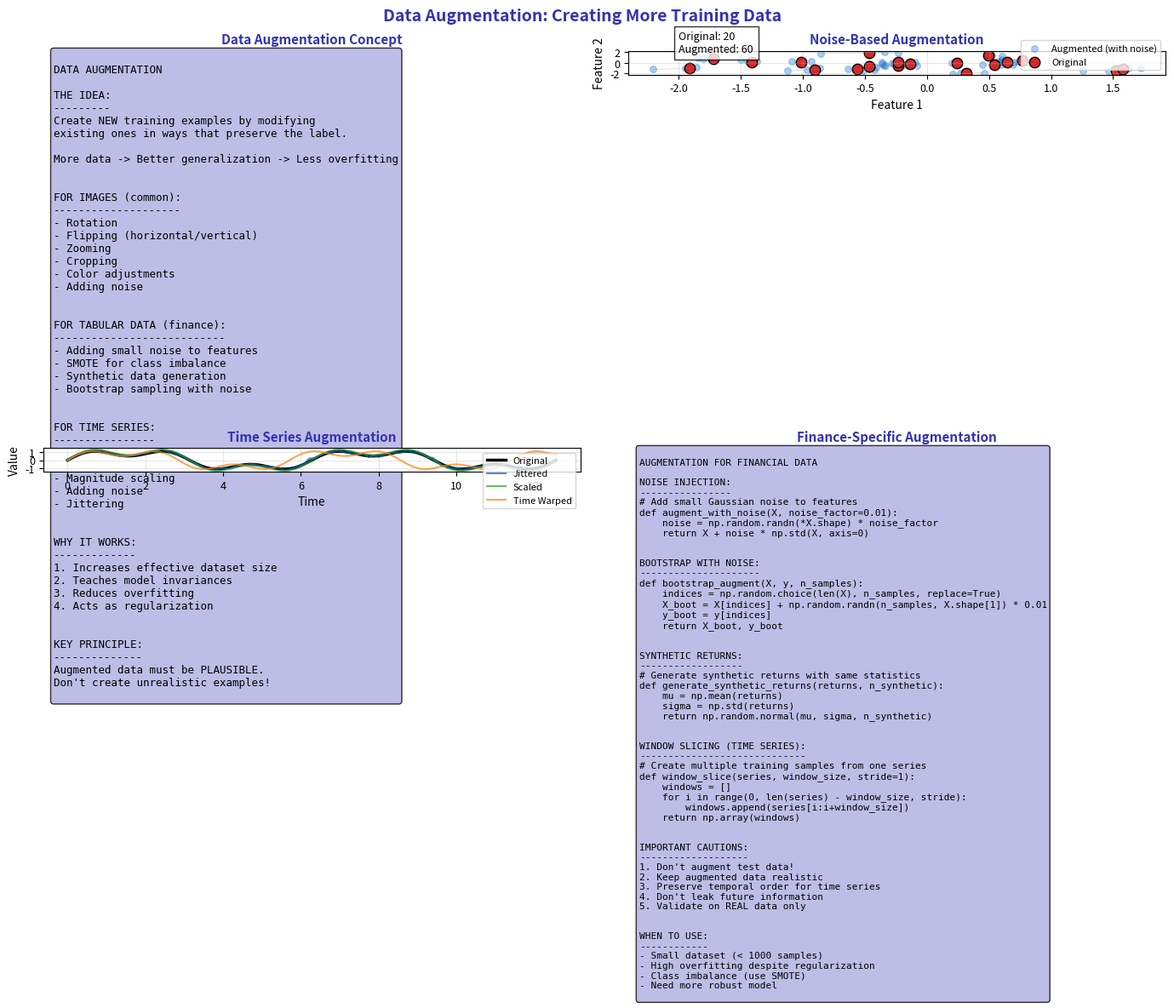

Recreate this plot in Python. (Note: this script raises an exception after producing the figure.)
"""Data Augmentation - Creating More Training Data"""
import matplotlib.pyplot as plt
import numpy as np
from pathlib import Path

plt.rcParams.update({
    'font.size': 10,
    'axes.labelsize': 10,
    'axes.titlesize': 11,
    'xtick.labelsize': 9,
    'ytick.labelsize': 9,
    'legend.fontsize': 9,
    'figure.figsize': (10, 6),
    'figure.dpi': 150
})

MLPURPLE = '#3333B2'
MLLAVENDER = '#ADADE0'
MLBLUE = '#0066CC'
MLORANGE = '#FF7F0E'
MLGREEN = '#2CA02C'
MLRED = '#D62728'

np.random.seed(42)

fig, axes = plt.subplots(2, 2, figsize=(14, 10))
fig.suptitle('Data Augmentation: Creating More Training Data', fontsize=14, fontweight='bold', color=MLPURPLE)

# Plot 1: Concept
ax1 = axes[0, 0]
ax1.axis('off')

concept = '''
DATA AUGMENTATION

THE IDEA:
---------
Create NEW training examples by modifying
existing ones in ways that preserve the label.

More data -> Better generalization -> Less overfitting


FOR IMAGES (common):
--------------------
- Rotation
- Flipping (horizontal/vertical)
- Zooming
- Cropping
- Color adjustments
- Adding noise


FOR TABULAR DATA (finance):
---------------------------
- Adding small noise to features
- SMOTE for class imbalance
- Synthetic data generation
- Bootstrap sampling with noise


FOR TIME SERIES:
----------------
- Window slicing (different start points)
- Time warping
- Magnitude scaling
- Adding noise
- Jittering


WHY IT WORKS:
-------------
1. Increases effective dataset size
2. Teaches model invariances
3. Reduces overfitting
4. Acts as regularization


KEY PRINCIPLE:
--------------
Augmented data must be PLAUSIBLE.
Don't create unrealistic examples!
'''

ax1.text(0.02, 0.98, concept, transform=ax1.transAxes, fontsize=9,
         verticalalignment='top', fontfamily='monospace',
         bbox=dict(boxstyle='round', facecolor=MLLAVENDER, alpha=0.8))
ax1.set_title('Data Augmentation Concept', fontsize=11, fontweight='bold', color=MLPURPLE)

# Plot 2: Tabular data augmentation visualization
ax2 = axes[0, 1]

# Original data points
np.random.seed(42)
n_orig = 20
x_orig = np.random.randn(n_orig)
y_orig = np.random.randn(n_orig)

# Augmented (with noise)
n_aug = 60
noise_scale = 0.15
x_aug = np.repeat(x_orig, 3) + np.random.randn(n_aug) * noise_scale
y_aug = np.repeat(y_orig, 3) + np.random.randn(n_aug) * noise_scale

ax2.scatter(x_aug, y_aug, color=MLBLUE, alpha=0.3, s=30, label='Augmented (with noise)')
ax2.scatter(x_orig, y_orig, color=MLRED, s=80, edgecolors='black', linewidths=1, label='Original')

# Draw connections
for i in range(n_orig):
    for j in range(3):
        ax2.plot([x_orig[i], x_aug[i*3 + j]], [y_orig[i], y_aug[i*3 + j]],
                color='gray', linewidth=0.5, alpha=0.3)

ax2.set_xlabel('Feature 1')
ax2.set_ylabel('Feature 2')
ax2.set_title('Noise-Based Augmentation', fontsize=11, fontweight='bold', color=MLPURPLE)
ax2.legend(fontsize=8)
ax2.grid(alpha=0.3)

ax2.text(-2, 2, f'Original: {n_orig}\nAugmented: {n_aug}', fontsize=9,
         bbox=dict(facecolor='white', alpha=0.8))

# Plot 3: Time series augmentation
ax3 = axes[1, 0]

# Original time series
t = np.linspace(0, 4*np.pi, 100)
original = np.sin(t) + 0.5 * np.sin(3*t)

# Augmented versions
jittered = original + np.random.randn(100) * 0.1
scaled = original * 1.2
warped = np.sin(t * 1.1) + 0.5 * np.sin(3*t * 1.1)  # Time warping

ax3.plot(t, original, color='black', linewidth=2.5, label='Original')
ax3.plot(t, jittered, color=MLBLUE, linewidth=1.5, alpha=0.7, label='Jittered')
ax3.plot(t, scaled, color=MLGREEN, linewidth=1.5, alpha=0.7, label='Scaled')
ax3.plot(t, warped, color=MLORANGE, linewidth=1.5, alpha=0.7, label='Time Warped')

ax3.set_xlabel('Time')
ax3.set_ylabel('Value')
ax3.set_title('Time Series Augmentation', fontsize=11, fontweight='bold', color=MLPURPLE)
ax3.legend(fontsize=8, loc='upper right')
ax3.grid(alpha=0.3)

# Plot 4: Finance-specific augmentation
ax4 = axes[1, 1]
ax4.axis('off')

finance = '''
AUGMENTATION FOR FINANCIAL DATA

NOISE INJECTION:
----------------
# Add small Gaussian noise to features
def augment_with_noise(X, noise_factor=0.01):
    noise = np.random.randn(*X.shape) * noise_factor
    return X + noise * np.std(X, axis=0)


BOOTSTRAP WITH NOISE:
---------------------
def bootstrap_augment(X, y, n_samples):
    indices = np.random.choice(len(X), n_samples, replace=True)
    X_boot = X[indices] + np.random.randn(n_samples, X.shape[1]) * 0.01
    y_boot = y[indices]
    return X_boot, y_boot


SYNTHETIC RETURNS:
------------------
# Generate synthetic returns with same statistics
def generate_synthetic_returns(returns, n_synthetic):
    mu = np.mean(returns)
    sigma = np.std(returns)
    return np.random.normal(mu, sigma, n_synthetic)


WINDOW SLICING (TIME SERIES):
-----------------------------
# Create multiple training samples from one series
def window_slice(series, window_size, stride=1):
    windows = []
    for i in range(0, len(series) - window_size, stride):
        windows.append(series[i:i+window_size])
    return np.array(windows)


IMPORTANT CAUTIONS:
-------------------
1. Don't augment test data!
2. Keep augmented data realistic
3. Preserve temporal order for time series
4. Don't leak future information
5. Validate on REAL data only


WHEN TO USE:
------------
- Small dataset (< 1000 samples)
- High overfitting despite regularization
- Class imbalance (use SMOTE)
- Need more robust model
'''

ax4.text(0.02, 0.98, finance, transform=ax4.transAxes, fontsize=8,
         verticalalignment='top', fontfamily='monospace',
         bbox=dict(boxstyle='round', facecolor=MLLAVENDER, alpha=0.8))
ax4.set_title('Finance-Specific Augmentation', fontsize=11, fontweight='bold', color=MLPURPLE)

plt.tight_layout()
plt.savefig(Path(__file__).parent / 'chart.pdf', dpi=300, bbox_inches='tight')
plt.close()
